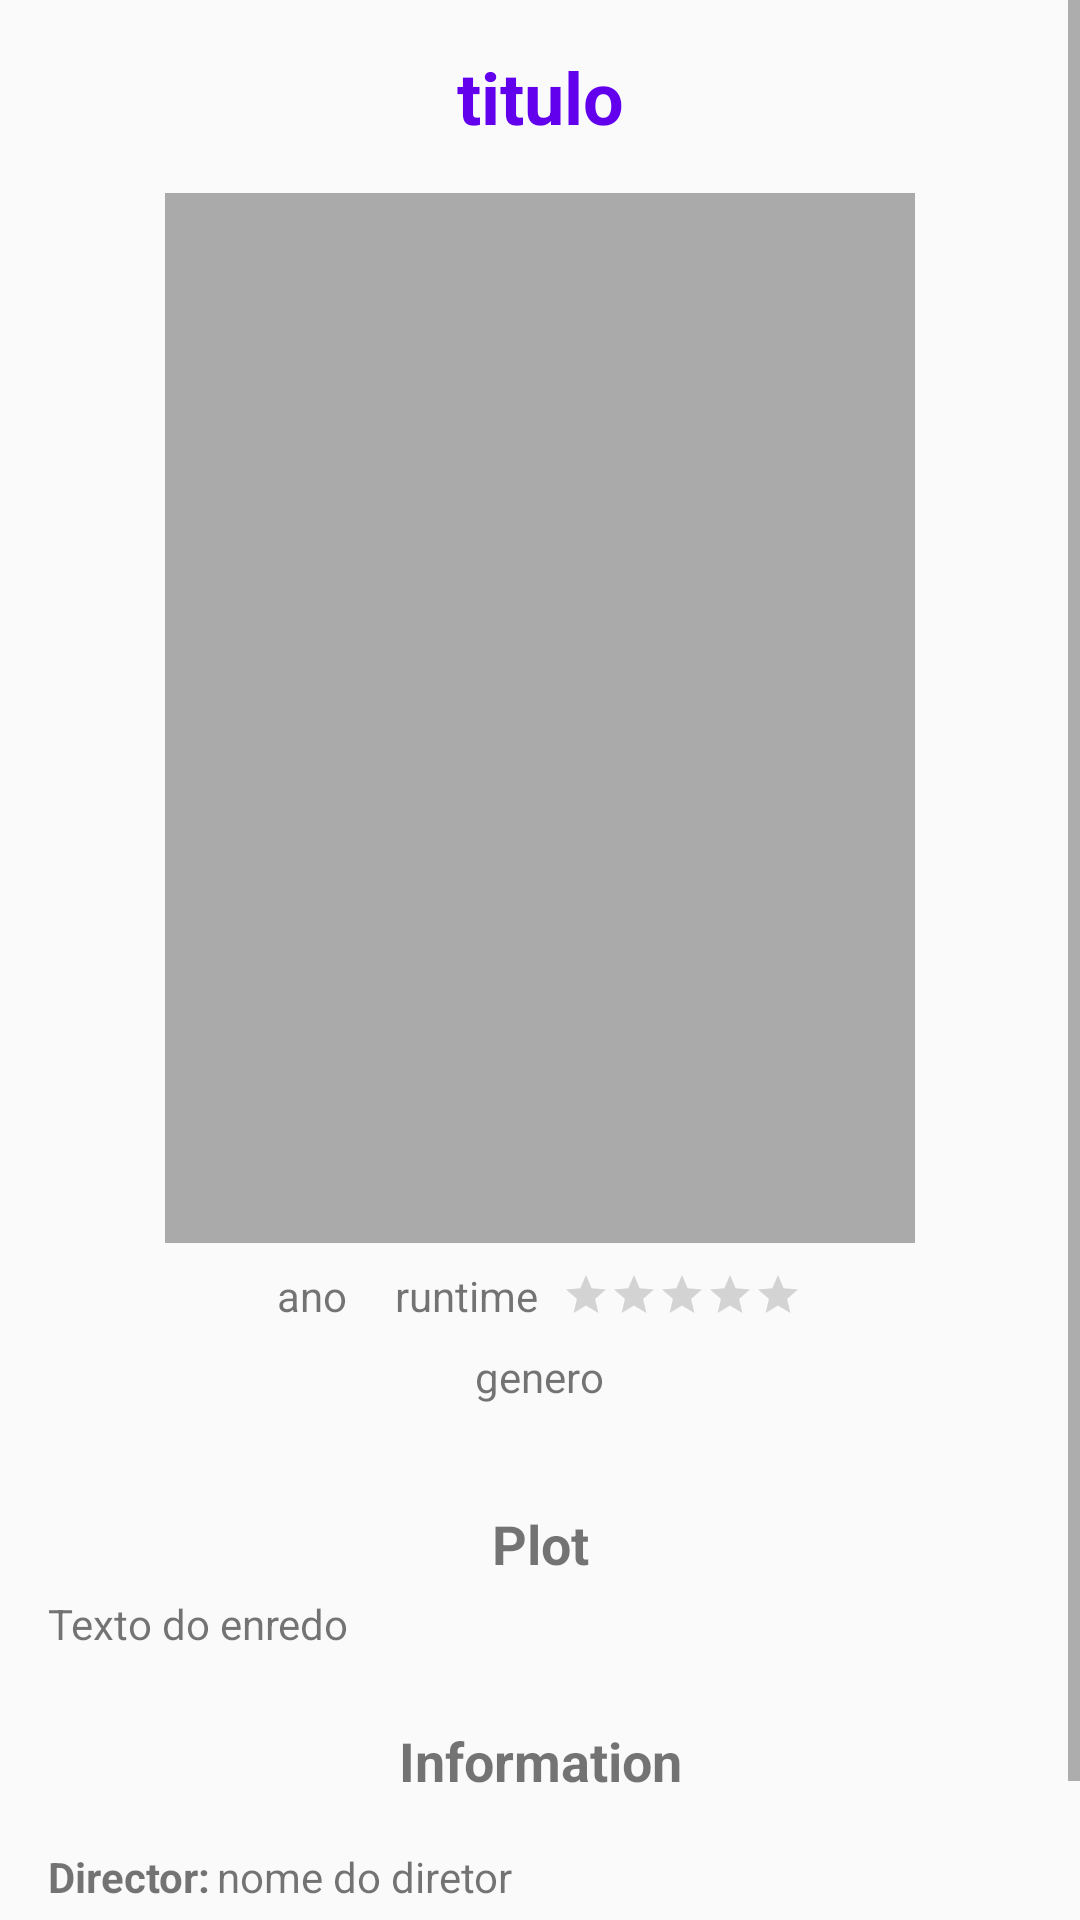

Android layout source for this screen:
<!-- AndroidManifest.xml: application theme AppTheme -->
<!-- res/layout/activity_detalhes_filme.xml -->
<?xml version="1.0" encoding="utf-8"?>
<LinearLayout xmlns:android="http://schemas.android.com/apk/res/android"
    android:layout_width="match_parent"
    android:layout_height="match_parent"
    >


    <ScrollView
        android:layout_width="match_parent"
        android:layout_height="match_parent">

        <LinearLayout
            android:layout_width="match_parent"
            android:layout_height="wrap_content"
            android:isScrollContainer="true"
            android:orientation="vertical">

            <TextView
                android:id="@+id/titulo2"
                android:layout_width="match_parent"
                android:layout_height="wrap_content"
                android:layout_marginTop="16sp"
                android:gravity="center"
                android:text="@string/movie_title"
                android:textSize="24sp"
                android:textStyle="bold"
                android:textColor="@color/colorPrimary"/>

            <ImageView
                android:id="@+id/imgPoster"
                android:layout_width="250sp"
                android:layout_height="350sp"
                android:layout_gravity="center"
                android:layout_marginTop="16sp"
                android:maxWidth="250sp"
                android:src="@android:color/darker_gray" />

            <LinearLayout
                android:layout_width="match_parent"
                android:layout_height="wrap_content"
                android:layout_marginTop="8sp"
                android:gravity="center"
                android:orientation="vertical">

                <LinearLayout
                    android:layout_width="wrap_content"
                    android:layout_height="wrap_content"
                    android:layout_gravity="center"
                    android:gravity="center"
                    android:orientation="horizontal">

                    <TextView
                        android:id="@+id/txtAno2"
                        android:layout_width="wrap_content"
                        android:layout_height="wrap_content"
                        android:layout_marginEnd="8dp"
                        android:text="@string/movie_year"
                        android:layout_marginRight="8dp" />

                    <TextView
                        android:id="@+id/duracao"
                        android:layout_width="wrap_content"
                        android:layout_height="wrap_content"
                        android:layout_marginStart="8dp"
                        android:layout_marginEnd="8dp"
                        android:text="@string/movie_runtime"
                        />

                    <RatingBar
                        android:id="@+id/avaliacao"
                        style="@style/Widget.AppCompat.RatingBar.Small"
                        android:layout_width="wrap_content"
                        android:layout_height="wrap_content"
                         />
                </LinearLayout>
            </LinearLayout>

            <TextView
                android:id="@+id/genero"
                android:layout_width="wrap_content"
                android:layout_height="29dp"
                android:layout_gravity="center"
                android:layout_marginTop="8sp"
                android:text="@string/movie_genre" />

            <TextView
                android:id="@+id/enredo"
                android:layout_width="match_parent"
                android:layout_height="wrap_content"
                android:layout_marginTop="24sp"
                android:gravity="center"
                android:text="@string/plot"
                android:textSize="18sp"
                android:textStyle="bold" />

            <LinearLayout
                android:id="@+id/SectionLine"
                android:layout_width="match_parent"
                android:layout_height="1sp"
                android:orientation="horizontal"/>

            <TextView
                android:id="@+id/txtEnredo"
                android:layout_width="wrap_content"
                android:layout_height="wrap_content"
                android:layout_marginStart="16sp"
                android:layout_marginTop="4sp"
                android:layout_marginEnd="16dp"
                android:text="@string/movie_plot"
                android:layout_marginLeft="16sp"
                android:layout_marginRight="16dp" />

            <TextView
                android:id="@+id/others"
                android:layout_width="match_parent"
                android:layout_height="wrap_content"
                android:layout_marginTop="24sp"
                android:gravity="center"
                android:text="Information"

                android:textSize="18sp"
                android:textStyle="bold" />

            <LinearLayout
                android:id="@+id/SectionLine2"
                android:layout_width="match_parent"
                android:layout_height="1sp"

                android:orientation="horizontal"/>

            <LinearLayout
                android:layout_width="match_parent"
                android:layout_height="wrap_content"
                android:layout_marginStart="16sp"
                android:layout_marginTop="16sp"
                android:orientation="horizontal"
                android:layout_marginLeft="16sp">

                <TextView
                    android:id="@+id/tvdtr"
                    android:layout_width="wrap_content"
                    android:layout_height="wrap_content"
                    android:text="@string/director"
                    android:textStyle="bold" />

                <TextView
                    android:id="@+id/nomeDiretor"
                    android:layout_width="wrap_content"
                    android:layout_height="wrap_content"
                    android:layout_marginStart="2sp"
                    android:text="@string/movie_director"
                    android:layout_marginLeft="2sp" />

            </LinearLayout>

            <LinearLayout
                android:layout_width="match_parent"
                android:layout_height="wrap_content"
                android:layout_marginStart="16sp"
                android:layout_marginTop="8sp"
                android:orientation="horizontal"
                android:layout_marginLeft="16sp">

                <TextView
                    android:id="@+id/tvwrt"
                    android:layout_width="wrap_content"
                    android:layout_height="wrap_content"
                    android:text="@string/writers"
                    android:textStyle="bold" />

                <TextView
                    android:id="@+id/escritorres"
                    android:layout_width="wrap_content"
                    android:layout_height="wrap_content"
                    android:layout_marginStart="2sp"
                    android:text="@string/movie_writers"
                    android:layout_marginLeft="2sp" />

            </LinearLayout>

            <LinearLayout
                android:layout_width="match_parent"
                android:layout_height="wrap_content"
                android:layout_marginStart="16sp"
                android:layout_marginTop="8sp"
                android:orientation="horizontal"
                android:layout_marginLeft="16sp">

                <TextView
                    android:id="@+id/tvact"
                    android:layout_width="wrap_content"
                    android:layout_height="wrap_content"
                    android:text="@string/actors"
                    android:textStyle="bold" />

                <TextView
                    android:id="@+id/atores"
                    android:layout_width="wrap_content"
                    android:layout_height="wrap_content"
                    android:layout_marginStart="2sp"
                    android:text="@string/movie_actors"
                    android:layout_marginLeft="2sp" />

            </LinearLayout>

            <LinearLayout
                android:layout_width="match_parent"
                android:layout_height="match_parent"
                android:orientation="horizontal" />

            <LinearLayout
                android:id="@+id/SectionLine3"
                android:layout_width="match_parent"
                android:layout_height="1sp"
                android:orientation="horizontal"/>

        </LinearLayout>
    </ScrollView>


</LinearLayout>
<!-- resources referenced by this layout -->
<resources>
  <string name="actors">Actors: </string>
  <string name="director">Director:</string>
  <string name="movie_actors">Nome dos atores</string>
  <string name="movie_director">nome do diretor</string>
  <string name="movie_genre">genero</string>
  <string name="movie_plot">Texto do enredo</string>
  <string name="movie_runtime">runtime</string>
  <string name="movie_title">titulo</string>
  <string name="movie_writers">textos de escritore</string>
  <string name="movie_year">ano</string>
  <string name="plot">Plot</string>
  <string name="writers">Writes: </string>
  <style name="AppTheme" parent="Theme.AppCompat.Light.DarkActionBar">
          
          <item name="colorPrimary">@color/colorPrimary</item>
          <item name="colorPrimaryDark">@color/colorPrimaryDark</item>
          <item name="colorAccent">@color/colorAccent</item>
  
      </style>
  <!-- not gathered from this repository: default colours our renderer supplied (Android Studio template values) -->
  <color name="colorPrimary">#FF6200EE</color>
  <color name="colorPrimaryDark">#FF3700B3</color>
  <color name="colorAccent">#FF03DAC5</color>
</resources>
